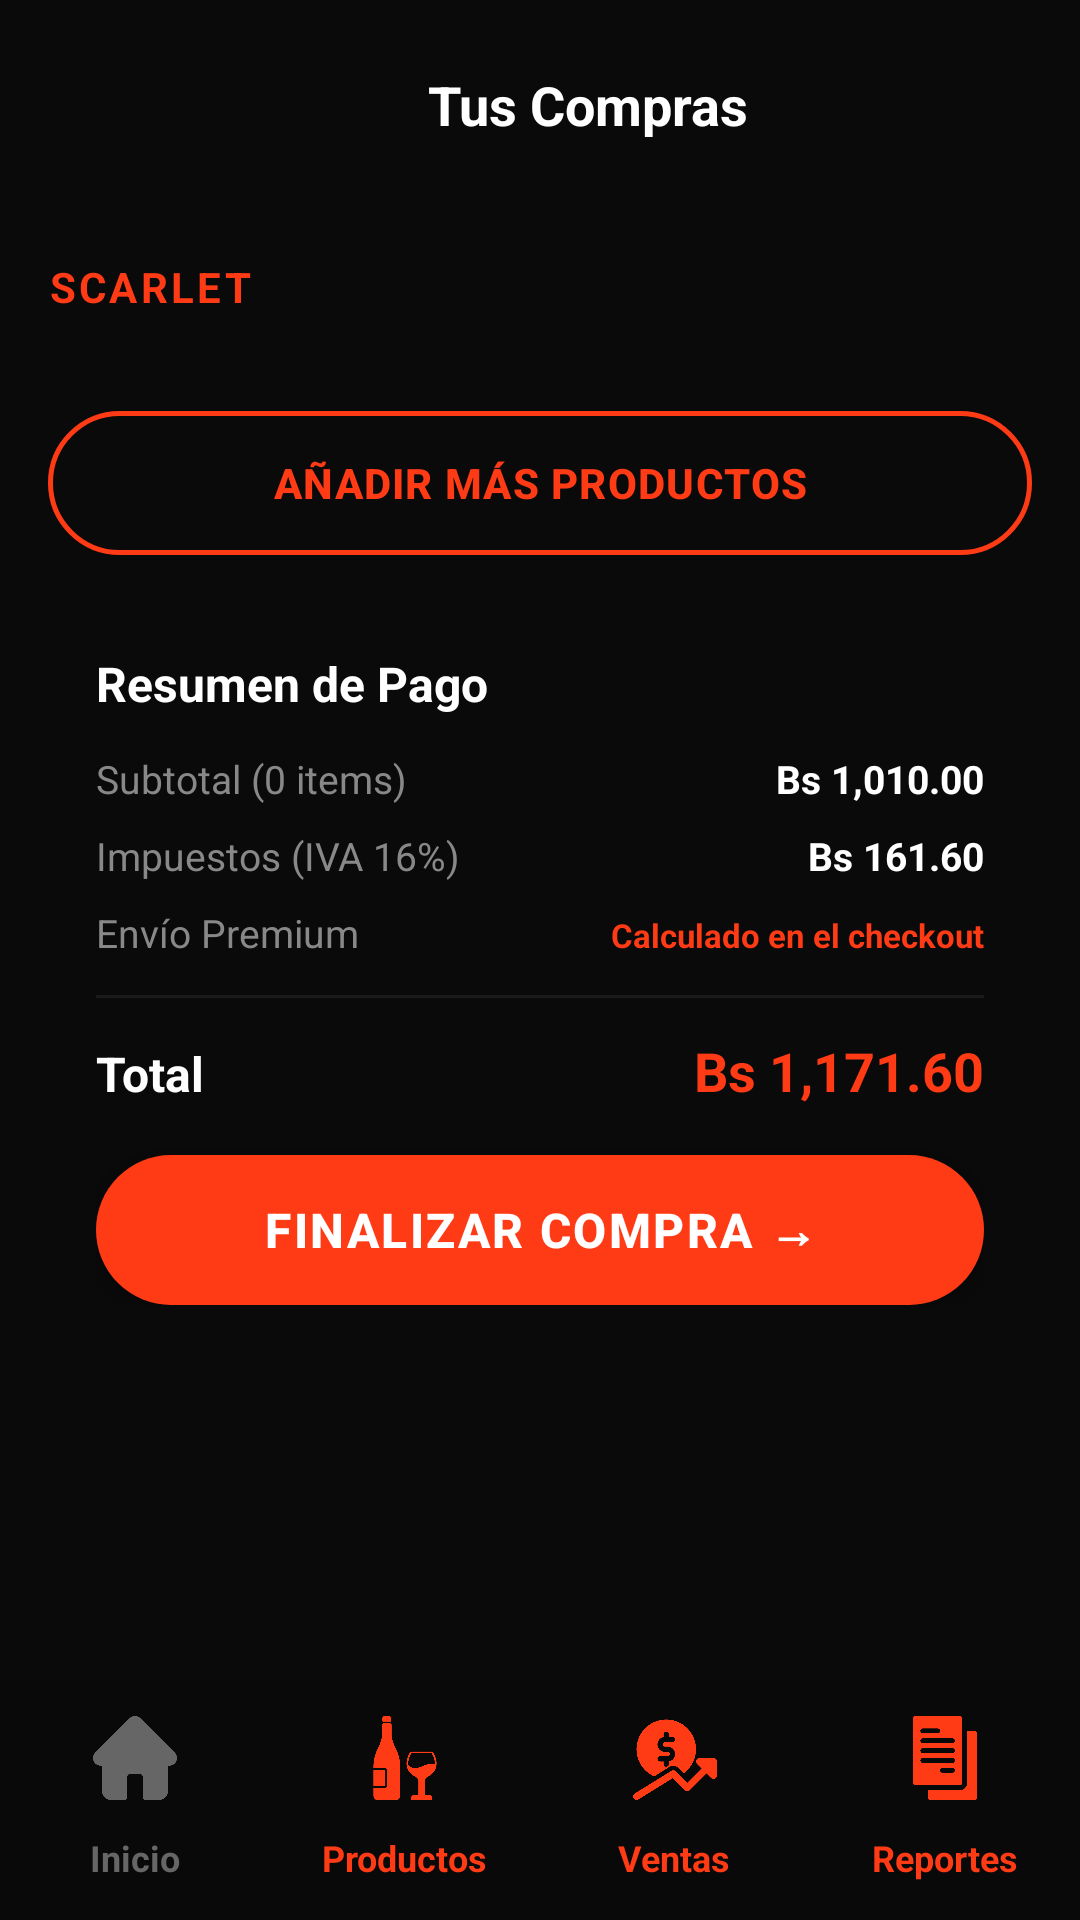

Layout XML and referenced resources for this Android screen:
<!-- AndroidManifest.xml: application theme Theme.Scarlet -->
<!-- res/layout/activity_shopping.xml -->
<?xml version="1.0" encoding="utf-8"?>
<androidx.constraintlayout.widget.ConstraintLayout
    xmlns:android="http://schemas.android.com/apk/res/android"
    xmlns:app="http://schemas.android.com/apk/res-auto"
    xmlns:tools="http://schemas.android.com/tools"
    android:id="@+id/main"
    android:layout_width="match_parent"
    android:layout_height="match_parent"
    android:background="#0A0A0A"
    tools:context=".Shopping">

    
    <LinearLayout
        android:id="@+id/headerLayout"
        android:layout_width="match_parent"
        android:layout_height="70dp"
        android:orientation="horizontal"
        android:gravity="center_vertical"
        android:paddingStart="16dp"
        android:paddingEnd="16dp"
        android:background="#0A0A0A"
        app:layout_constraintTop_toTopOf="parent"
        app:layout_constraintStart_toStartOf="parent"
        app:layout_constraintEnd_toEndOf="parent">

        <ImageView
            android:id="@+id/btnBack"
            android:layout_width="24dp"
            android:layout_height="24dp"
            android:src="@drawable/back_arrow"
            android:contentDescription="Volver"
            android:padding="4dp" />

        <TextView
            android:layout_width="0dp"
            android:layout_height="wrap_content"
            android:layout_weight="1"
            android:text="Tus Compras"
            android:textColor="#FFFFFF"
            android:textSize="18sp"
            android:textStyle="bold"
            android:gravity="center"
            android:paddingStart="8dp" />

    </LinearLayout>

    
    <ScrollView
        android:id="@+id/scrollShopping"
        android:layout_width="0dp"
        android:layout_height="0dp"
        android:fillViewport="true"
        android:scrollbars="none"
        app:layout_constraintTop_toBottomOf="@id/headerLayout"
        app:layout_constraintBottom_toTopOf="@id/bottomNavigation"
        app:layout_constraintStart_toStartOf="parent"
        app:layout_constraintEnd_toEndOf="parent">

        <LinearLayout
            android:layout_width="match_parent"
            android:layout_height="wrap_content"
            android:orientation="vertical"
            android:paddingStart="16dp"
            android:paddingEnd="16dp"
            android:paddingBottom="20dp">

            
            <TextView
                android:layout_width="match_parent"
                android:layout_height="wrap_content"
                android:layout_marginTop="16dp"
                android:layout_marginBottom="16dp"
                android:letterSpacing="0.08"
                android:text="SCARLET"
                android:textColor="#FF3B16"
                android:textSize="14sp"
                android:textStyle="bold" />

            
            <TextView
                android:id="@+id/tvCarritoVacio"
                android:layout_width="match_parent"
                android:layout_height="wrap_content"
                android:layout_marginTop="24dp"
                android:layout_marginBottom="24dp"
                android:gravity="center"
                android:text="Tu carrito está vacío.\nAgrega productos desde el catálogo."
                android:textColor="#777777"
                android:textSize="14sp"
                android:visibility="gone" />

            
            <androidx.recyclerview.widget.RecyclerView
                android:id="@+id/recyclerViewCarrito"
                android:layout_width="match_parent"
                android:layout_height="wrap_content"
                android:layout_marginBottom="8dp"
                android:nestedScrollingEnabled="false"
                tools:listitem="@layout/item_cart" />

            
            <Button
                android:id="@+id/btnAddMore"
                android:layout_width="match_parent"
                android:layout_height="48dp"
                android:layout_marginTop="8dp"
                android:layout_marginBottom="16dp"
                android:background="@drawable/bg_add_more_button_minimal"
                app:backgroundTint="@null"
                android:letterSpacing="0.03"
                android:text="Añadir más productos"
                android:textColor="#FF3B16"
                android:textSize="14sp"
                android:textStyle="bold" />

            
            <LinearLayout
                android:id="@+id/resumenPago"
                android:layout_width="match_parent"
                android:layout_height="wrap_content"
                android:orientation="vertical"
                android:background="@drawable/bg_shopping_item"
                android:padding="16dp"
                android:layout_marginBottom="16dp">

                <TextView
                    android:layout_width="match_parent"
                    android:layout_height="wrap_content"
                    android:text="Resumen de Pago"
                    android:textColor="#FFFFFF"
                    android:textSize="16sp"
                    android:textStyle="bold"
                    android:layout_marginBottom="12dp" />

                
                <LinearLayout
                    android:layout_width="match_parent"
                    android:layout_height="wrap_content"
                    android:orientation="horizontal"
                    android:layout_marginBottom="8dp">

                    <TextView
                        android:id="@+id/tvSubtotalLabel"
                        android:layout_width="0dp"
                        android:layout_height="wrap_content"
                        android:layout_weight="1"
                        android:text="Subtotal (0 items)"
                        android:textColor="#888888"
                        android:textSize="13sp" />

                    <TextView
                        android:id="@+id/txtSubtotal"
                        android:layout_width="wrap_content"
                        android:layout_height="wrap_content"
                        android:text="Bs 1,010.00"
                        android:textColor="#FFFFFF"
                        android:textSize="13sp"
                        android:textStyle="bold" />

                </LinearLayout>

                
                <LinearLayout
                    android:layout_width="match_parent"
                    android:layout_height="wrap_content"
                    android:orientation="horizontal"
                    android:layout_marginBottom="8dp">

                    <TextView
                        android:layout_width="0dp"
                        android:layout_height="wrap_content"
                        android:layout_weight="1"
                        android:text="Impuestos (IVA 16%)"
                        android:textColor="#888888"
                        android:textSize="13sp" />

                    <TextView
                        android:id="@+id/txtImpuestos"
                        android:layout_width="wrap_content"
                        android:layout_height="wrap_content"
                        android:text="Bs 161.60"
                        android:textColor="#FFFFFF"
                        android:textSize="13sp"
                        android:textStyle="bold" />

                </LinearLayout>

                
                <LinearLayout
                    android:layout_width="match_parent"
                    android:layout_height="wrap_content"
                    android:orientation="horizontal"
                    android:layout_marginBottom="12dp">

                    <TextView
                        android:layout_width="0dp"
                        android:layout_height="wrap_content"
                        android:layout_weight="1"
                        android:text="Envío Premium"
                        android:textColor="#888888"
                        android:textSize="13sp" />

                    <TextView
                        android:layout_width="wrap_content"
                        android:layout_height="wrap_content"
                        android:text="Calculado en el checkout"
                        android:textColor="#FF3B16"
                        android:textSize="11sp"
                        android:textStyle="bold" />

                </LinearLayout>

                
                <View
                    android:layout_width="match_parent"
                    android:layout_height="1dp"
                    android:background="#1A1A1A"
                    android:layout_marginBottom="12dp" />

                
                <LinearLayout
                    android:layout_width="match_parent"
                    android:layout_height="wrap_content"
                    android:orientation="horizontal"
                    android:layout_marginBottom="16dp">

                    <TextView
                        android:layout_width="0dp"
                        android:layout_height="wrap_content"
                        android:layout_weight="1"
                        android:text="Total"
                        android:textColor="#FFFFFF"
                        android:textSize="16sp"
                        android:textStyle="bold" />

                    <TextView
                        android:id="@+id/txtTotal"
                        android:layout_width="wrap_content"
                        android:layout_height="wrap_content"
                        android:text="Bs 1,171.60"
                        android:textColor="#FF3B16"
                        android:textSize="18sp"
                        android:textStyle="bold" />

                </LinearLayout>

                
                <Button
                    android:id="@+id/btnFinalizarCompra"
                    android:layout_width="match_parent"
                    android:layout_height="50dp"
                    android:background="@drawable/bg_checkout_button"
                    app:backgroundTint="@null"
                    android:text="Finalizar Compra →"
                    android:textColor="#FFFFFF"
                    android:textSize="16sp"
                    android:textStyle="bold"
                    android:letterSpacing="0.05" />

            </LinearLayout>

        </LinearLayout>

    </ScrollView>

    
    
    <com.google.android.material.bottomnavigation.BottomNavigationView
        android:id="@+id/bottomNavigation"
        android:layout_width="0dp"
        android:layout_height="80dp"
        android:background="#090909"

        app:itemActiveIndicatorStyle="@null"
        app:itemIconTint="@color/bottom_nav_selector"
        app:itemTextColor="@color/bottom_nav_selector"
        app:labelVisibilityMode="labeled"

        app:itemIconSize="28dp"
        app:itemTextAppearanceActive="@style/BottomNavigationText"
        app:itemTextAppearanceInactive="@style/BottomNavigationText"

        app:layout_constraintBottom_toBottomOf="parent"
        app:layout_constraintStart_toStartOf="parent"
        app:layout_constraintEnd_toEndOf="parent"

        app:menu="@menu/bottom_menu" />


</androidx.constraintlayout.widget.ConstraintLayout>
<!-- res/layout/item_cart.xml (included above) -->
<?xml version="1.0" encoding="utf-8"?>
<LinearLayout
    xmlns:android="http://schemas.android.com/apk/res/android"
    android:layout_width="match_parent"
    android:layout_height="wrap_content"
    android:layout_marginBottom="16dp"
    android:background="@drawable/bg_shopping_item"
    android:orientation="vertical"
    android:paddingBottom="16dp">

    <LinearLayout
        android:layout_width="match_parent"
        android:layout_height="wrap_content"
        android:orientation="horizontal"
        android:padding="12dp">

        <ImageView
            android:id="@+id/imgProductoCart"
            android:layout_width="80dp"
            android:layout_height="80dp"
            android:background="#111111"
            android:contentDescription="Producto"
            android:scaleType="centerInside"
            android:src="@drawable/default_producto" />

        <LinearLayout
            android:layout_width="0dp"
            android:layout_height="wrap_content"
            android:layout_weight="1"
            android:gravity="center_vertical"
            android:orientation="vertical"
            android:paddingStart="12dp">

            <TextView
                android:id="@+id/tvNombreCart"
                android:layout_width="match_parent"
                android:layout_height="wrap_content"
                android:textColor="#FFFFFF"
                android:textSize="15sp"
                android:textStyle="bold" />

            <TextView
                android:id="@+id/tvCategoriaCart"
                android:layout_width="match_parent"
                android:layout_height="wrap_content"
                android:letterSpacing="0.05"
                android:textColor="#888888"
                android:textSize="10sp" />

            <TextView
                android:id="@+id/tvPrecioCart"
                android:layout_width="match_parent"
                android:layout_height="wrap_content"
                android:layout_marginTop="4dp"
                android:textColor="#FF3B16"
                android:textSize="16sp"
                android:textStyle="bold" />

        </LinearLayout>
    </LinearLayout>

    
    <LinearLayout
        android:layout_width="match_parent"
        android:layout_height="wrap_content"
        android:gravity="end"
        android:orientation="horizontal"
        android:paddingStart="12dp"
        android:paddingEnd="12dp"
        android:paddingBottom="12dp">

        <Button
            android:id="@+id/btnRestarCart"
            android:layout_width="32dp"
            android:layout_height="32dp"
            android:background="@drawable/bg_plus_button_minimal"
            android:backgroundTint="@null"
            android:gravity="center"
            android:elevation="0dp"
            android:minWidth="0dp"
            android:minHeight="0dp"
            android:padding="0dp"
            android:stateListAnimator="@null"
            android:text="-"
            android:textColor="#FF3B16"
            android:textSize="18sp"
            android:textStyle="bold" />

        <TextView
            android:id="@+id/tvCantidadCart"
            android:layout_width="40dp"
            android:layout_height="wrap_content"
            android:gravity="center"
            android:textColor="#FFFFFF"
            android:textSize="16sp"
            android:textStyle="bold" />

        <Button
            android:id="@+id/btnSumarCart"
            android:layout_width="32dp"
            android:layout_height="32dp"
            android:background="@drawable/bg_plus_button_minimal"
            android:gravity="center"
            android:minWidth="0dp"
            android:minHeight="0dp"
            android:padding="0dp"
            android:text="+"
            android:textColor="#FF3B16"
            android:textSize="18sp"
            android:textStyle="bold" />

    </LinearLayout>

    <View
        android:layout_width="match_parent"
        android:layout_height="1dp"
        android:layout_marginStart="12dp"
        android:layout_marginEnd="12dp"
        android:background="#1A1A1A" />

</LinearLayout>
<!-- resources referenced by this layout -->
<resources>
  <!-- drawable bg_add_more_button_minimal (drawable) -->
  <?xml version="1.0" encoding="utf-8"?>
  <shape xmlns:android="http://schemas.android.com/apk/res/android">
      <solid android:color="@android:color/transparent"/>
      <corners android:radius="24dp"/>
      <stroke android:width="1.5dp" android:color="#FF3B16"/>
  </shape>
  <!-- drawable bg_checkout_button (drawable) -->
  <?xml version="1.0" encoding="utf-8"?>
  <shape xmlns:android="http://schemas.android.com/apk/res/android">
      <solid android:color="#FF3B16"/>
      <corners android:radius="25dp"/>
  </shape>
  <!-- drawable bg_plus_button_minimal (drawable) -->
  <?xml version="1.0" encoding="utf-8"?>
  <layer-list xmlns:android="http://schemas.android.com/apk/res/android">
      <item>
          <shape android:shape="oval">
              <stroke
                  android:width="2dp"
                  android:color="#FF3B16"/>
              <solid android:color="@android:color/transparent"/>
              <size
                  android:width="32dp"
                  android:height="32dp"/>
          </shape>
      </item>
  </layer-list>
  <!-- drawable default_producto (drawable) -->
  <?xml version="1.0" encoding="utf-8"?>
  <vector xmlns:android="http://schemas.android.com/apk/res/android"
      android:width="24dp"
      android:height="24dp"
      android:viewportWidth="24"
      android:viewportHeight="24">
      <path
          android:fillColor="#333333"
          android:pathData="M12,2C6.48,2 2,6.48 2,12s4.48,10 10,10 10,-4.48 10,-10S17.52,2 12,2zM12,6c1.66,0 3,1.34 3,3s-1.34,3 -3,3 -3,-1.34 -3,-3 1.34,-3 3,-3zM12,18c-2.33,0 -4.31,-1.46 -5.11,-3.5 0.1,-1.13 1.62,-1.5 2.72,-1.5 0.74,0 1.41,0.27 1.99,0.72 0.58,-0.45 1.25,-0.72 1.99,-0.72 1.1,0 2.62,0.37 2.72,1.5 -0.8,2.04 -2.78,3.5 -5.11,3.5z"/>
  </vector>
  <style name="BottomNavigationText">
          <item name="android:textSize">12sp</item>
          <item name="android:textStyle">bold</item>
      </style>
  <style name="Theme.Scarlet" parent="Base.Theme.Scarlet" />
  <style name="Base.Theme.Scarlet" parent="Theme.Material3.DayNight.NoActionBar">
  
          <item name="android:statusBarColor">@color/negro</item>
          <item name="android:navigationBarColor">@color/negro</item>
  
          <item name="android:windowLightStatusBar">false</item>
          <item name="android:windowLightNavigationBar">false</item>
  
          
          <item name="colorPrimary">@color/rojito</item>
          <item name="colorSecondary">@color/rojito</item>
  
      </style>
  <color name="negro">#FF000000</color>
  <color name="rojito">#FF2A00</color>
</resources>
